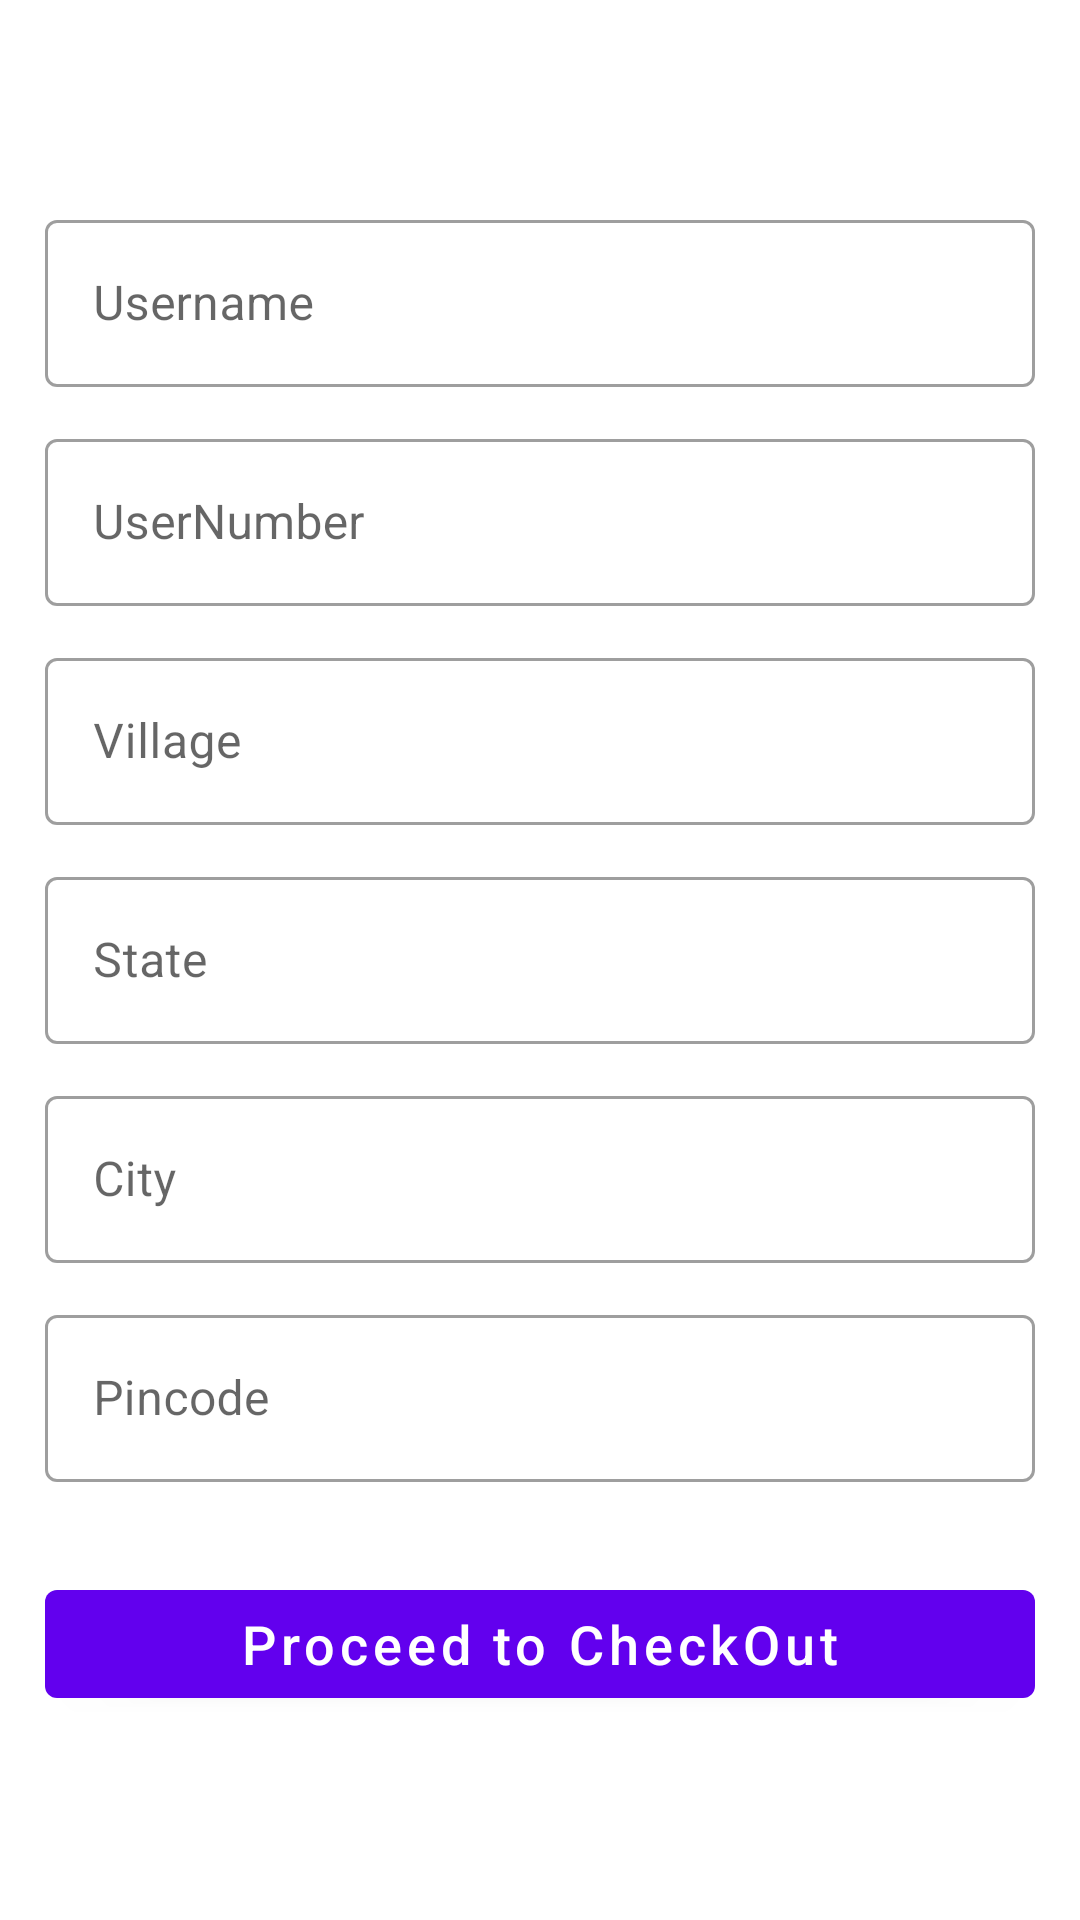

Android layout source for this screen:
<!-- AndroidManifest.xml: application theme Theme.EShoping -->
<!-- res/layout/activity_addres.xml -->
<?xml version="1.0" encoding="utf-8"?>
<LinearLayout xmlns:android="http://schemas.android.com/apk/res/android"
    xmlns:app="http://schemas.android.com/apk/res-auto"
    xmlns:tools="http://schemas.android.com/tools"
    android:layout_width="match_parent"
    android:layout_height="match_parent"
    android:gravity="center"
    android:orientation="vertical"
    android:padding="15dp"
    tools:context=".Activity.AddresActivity">


    <com.google.android.material.textfield.TextInputLayout
        style="@style/Widget.MaterialComponents.TextInputLayout.OutlinedBox"
        android:layout_width="match_parent"
        android:layout_height="wrap_content">

        <com.google.android.material.textfield.TextInputEditText
            android:enabled="false"
            android:id="@+id/userName"
            android:layout_width="match_parent"
            android:layout_height="wrap_content"
            android:hint="Username" />
    </com.google.android.material.textfield.TextInputLayout>

    <com.google.android.material.textfield.TextInputLayout
        style="@style/Widget.MaterialComponents.TextInputLayout.OutlinedBox"
        android:layout_width="match_parent"
        android:layout_height="wrap_content"
        android:layout_marginTop="12dp">

        <com.google.android.material.textfield.TextInputEditText
            android:id="@+id/UserNumber"
            android:enabled="false"
            android:layout_width="match_parent"
            android:layout_height="wrap_content"
            android:hint="UserNumber" />
    </com.google.android.material.textfield.TextInputLayout>

    <com.google.android.material.textfield.TextInputLayout
        style="@style/Widget.MaterialComponents.TextInputLayout.OutlinedBox"
        android:layout_width="match_parent"
        android:layout_height="wrap_content"
        android:layout_marginTop="12dp">

        <com.google.android.material.textfield.TextInputEditText
            android:id="@+id/Village"
            android:layout_width="match_parent"
            android:layout_height="wrap_content"
            android:hint="Village" />
    </com.google.android.material.textfield.TextInputLayout>

    <com.google.android.material.textfield.TextInputLayout
        style="@style/Widget.MaterialComponents.TextInputLayout.OutlinedBox"
        android:layout_width="match_parent"
        android:layout_height="wrap_content"
        android:layout_marginTop="12dp">

        <com.google.android.material.textfield.TextInputEditText
            android:id="@+id/State"
            android:layout_width="match_parent"
            android:layout_height="wrap_content"
            android:hint="State" />
    </com.google.android.material.textfield.TextInputLayout>

    <com.google.android.material.textfield.TextInputLayout
        style="@style/Widget.MaterialComponents.TextInputLayout.OutlinedBox"
        android:layout_width="match_parent"
        android:layout_height="wrap_content"
        android:layout_marginTop="12dp">

        <com.google.android.material.textfield.TextInputEditText
            android:id="@+id/City"
            android:layout_width="match_parent"
            android:layout_height="wrap_content"
            android:hint="City" />
    </com.google.android.material.textfield.TextInputLayout>
    <com.google.android.material.textfield.TextInputLayout
        style="@style/Widget.MaterialComponents.TextInputLayout.OutlinedBox"
        android:layout_width="match_parent"
        android:layout_height="wrap_content"
        android:layout_marginTop="12dp">

        <com.google.android.material.textfield.TextInputEditText
            android:id="@+id/Pincode"
            android:layout_width="match_parent"
            android:layout_height="wrap_content"
            android:hint="Pincode" />
    </com.google.android.material.textfield.TextInputLayout>


    <com.google.android.material.button.MaterialButton
        android:id="@+id/CheckOutbtn"
        android:layout_width="match_parent"
        android:layout_height="wrap_content"
        android:layout_marginTop="30dp"
        android:text="Proceed to CheckOut"
        android:textAllCaps="false"
        android:textSize="18dp" />
</LinearLayout>
<!-- resources referenced by this layout -->
<resources>
  <style name="Theme.EShoping" parent="Theme.MaterialComponents.DayNight.DarkActionBar">
          
          <item name="colorPrimary">@color/purple_500</item>
          <item name="colorPrimaryVariant">@color/purple_700</item>
          <item name="colorOnPrimary">@color/white</item>
          
          <item name="colorSecondary">@color/teal_200</item>
          <item name="colorSecondaryVariant">@color/teal_700</item>
          <item name="colorOnSecondary">@color/black</item>
          
          <item name="android:statusBarColor" tools:targetApi="l">?attr/colorPrimaryVariant</item>
          
      </style>
  <!-- not gathered from this repository: default colours our renderer supplied (Android Studio template values) -->
  <color name="purple_500">#FF6200EE</color>
  <color name="purple_700">#FF3700B3</color>
  <color name="teal_200">#FF03DAC5</color>
  <color name="teal_700">#FF018786</color>
  <color name="black">#FF000000</color>
  <color name="white">#FFFFFFFF</color>
</resources>
